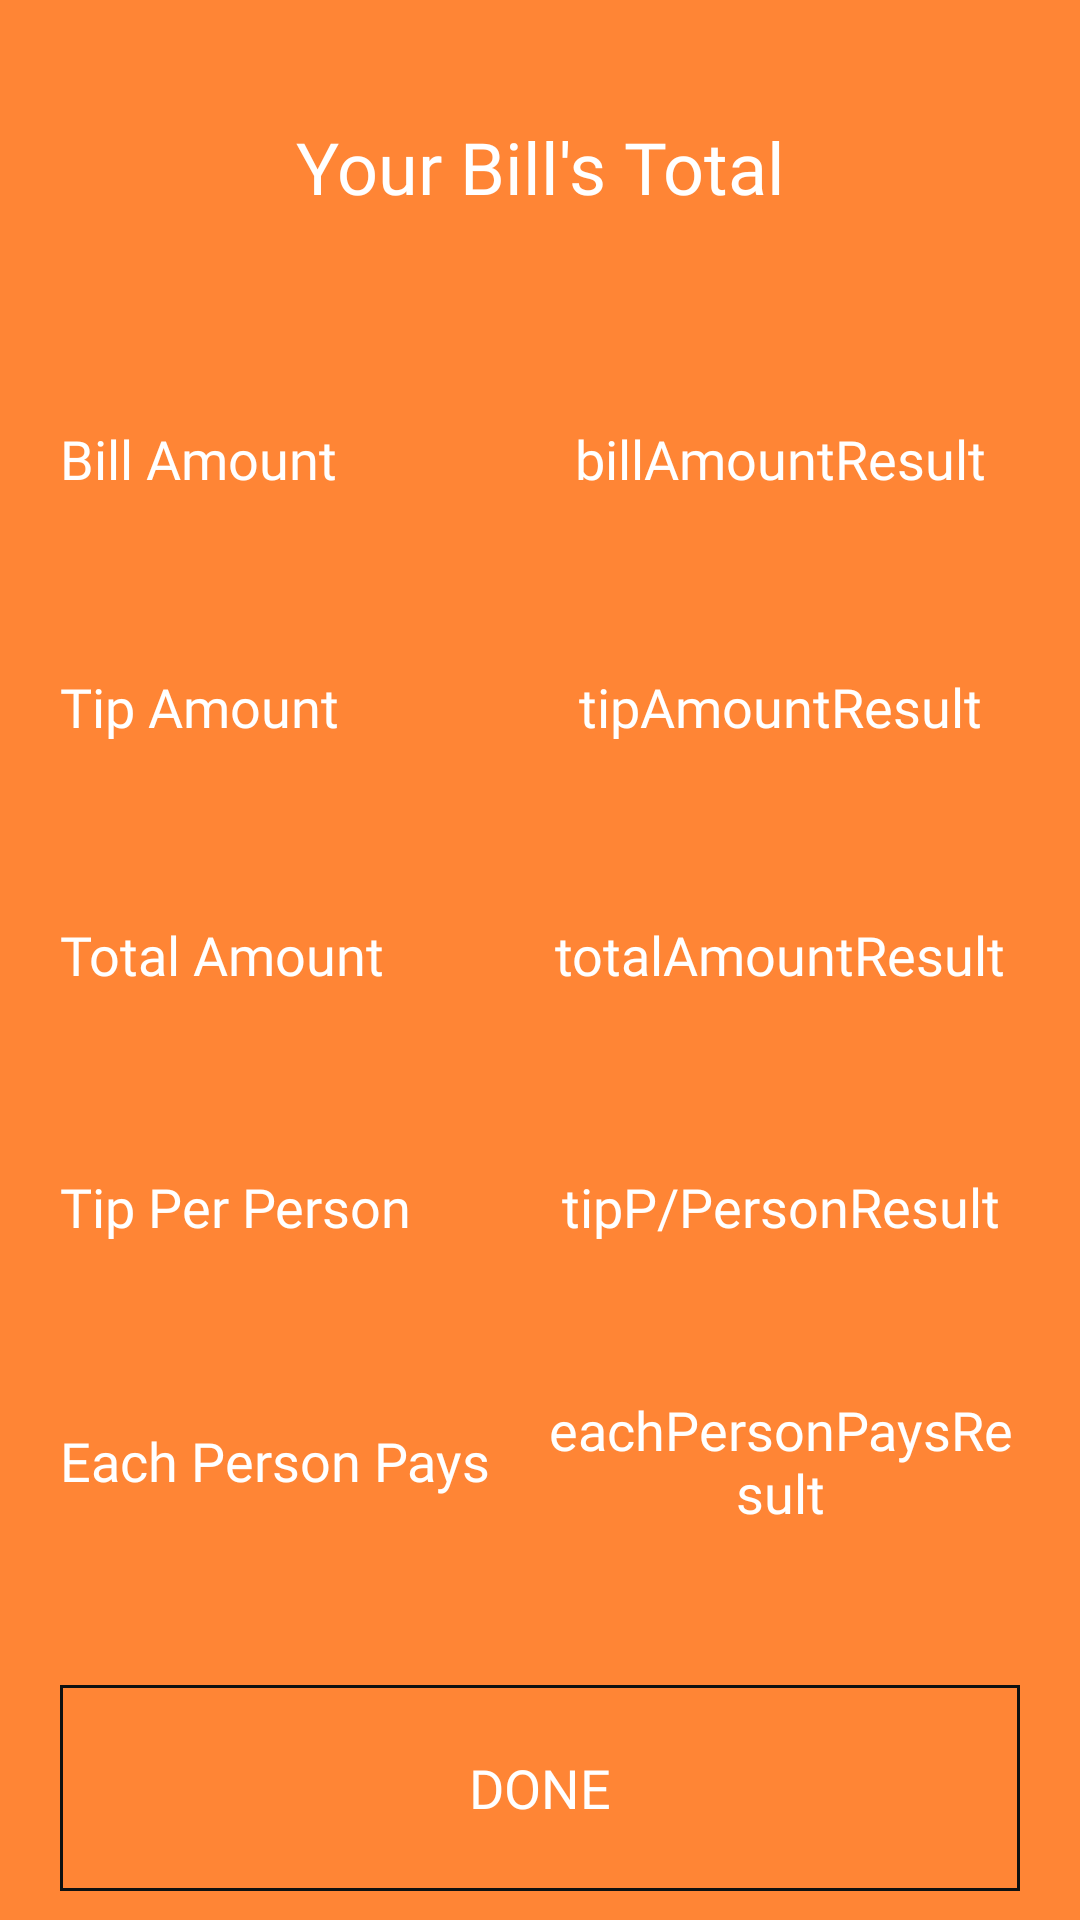

Write the Android layout XML for this screen, with the resource values it uses.
<!-- AndroidManifest.xml: application theme AppTheme -->
<!-- res/layout/content_summary_screen.xml -->
<?xml version="1.0" encoding="utf-8"?>
<LinearLayout xmlns:android="http://schemas.android.com/apk/res/android"
    xmlns:app="http://schemas.android.com/apk/res-auto"
    xmlns:tools="http://schemas.android.com/tools"
    android:layout_width="match_parent"
    android:layout_height="match_parent"
    android:orientation="vertical"
    app:layout_behavior="@string/appbar_scrolling_view_behavior"
    tools:context="ca.uottawa.tipcalculator2.SummaryScreen"
    tools:showIn="@layout/activity_summary_screen">

    <LinearLayout
        android:layout_width="match_parent"
        android:layout_height="match_parent"
        android:layout_weight="1"
        android:background="@color/colorSecondary"
        android:orientation="vertical">

        <LinearLayout
            android:layout_width="match_parent"
            android:layout_height="match_parent"
            android:layout_weight=".27"
            android:orientation="vertical">

            <TextView
                android:id="@+id/textView15"
                android:layout_width="match_parent"
                android:layout_height="match_parent"
                android:fontFamily="@font/roboto_medium"
                android:gravity="center"
                android:paddingLeft="20dp"
                android:paddingRight="20dp"
                android:text="Your Bill's Total"
                android:textColor="@color/colorDarkText"
                android:textSize="24sp" />
        </LinearLayout>

        <LinearLayout
            android:layout_width="match_parent"
            android:layout_height="match_parent"
            android:layout_weight=".2"
            android:orientation="vertical"
            android:paddingLeft="20dp"
            android:paddingRight="20dp">

            <LinearLayout
                android:layout_width="match_parent"
                android:layout_height="match_parent"
                android:layout_weight="1"
                android:orientation="horizontal">

                <TextView
                    android:id="@+id/textView3"
                    android:layout_width="match_parent"
                    android:layout_height="wrap_content"
                    android:layout_gravity="center"
                    android:layout_weight="1"
                    android:fontFamily="@font/roboto_medium"
                    android:text="Bill Amount"
                    android:textAllCaps="false"
                    android:textColor="@color/colorDarkText"
                    android:textSize="18sp" />

                <TextView
                    android:id="@+id/billAmountResult"
                    android:layout_width="match_parent"
                    android:layout_height="match_parent"
                    android:layout_gravity="center"
                    android:layout_weight="1"
                    android:fontFamily="@font/roboto_medium"
                    android:gravity="center"
                    android:text="billAmountResult"
                    android:textColor="@color/colorDarkText"
                    android:textSize="18sp" />

            </LinearLayout>

            <LinearLayout
                android:layout_width="match_parent"
                android:layout_height="match_parent"
                android:layout_weight="1"
                android:orientation="horizontal">

                <TextView
                    android:id="@+id/textView5"
                    android:layout_width="match_parent"
                    android:layout_height="wrap_content"
                    android:layout_gravity="center"
                    android:layout_weight="1"
                    android:fontFamily="@font/roboto_medium"
                    android:text="Tip Amount"
                    android:textColor="@color/colorDarkText"
                    android:textSize="18sp" />

                <TextView
                    android:id="@+id/tipAmountResult"
                    android:layout_width="match_parent"
                    android:layout_height="match_parent"
                    android:layout_gravity="center"
                    android:layout_weight="1"
                    android:fontFamily="@font/roboto_medium"
                    android:gravity="center"
                    android:text="tipAmountResult"
                    android:textColor="@color/colorDarkText"
                    android:textSize="18sp" />
            </LinearLayout>

            <LinearLayout
                android:layout_width="match_parent"
                android:layout_height="match_parent"
                android:layout_weight="1"
                android:orientation="horizontal">

                <TextView
                    android:id="@+id/textView7"
                    android:layout_width="match_parent"
                    android:layout_height="wrap_content"
                    android:layout_gravity="center"
                    android:layout_weight="1"
                    android:fontFamily="@font/roboto_medium"
                    android:text="Total Amount"
                    android:textColor="@color/colorDarkText"
                    android:textSize="18sp" />

                <TextView
                    android:id="@+id/totalAmountResult"
                    android:layout_width="match_parent"
                    android:layout_height="match_parent"
                    android:layout_gravity="center"
                    android:layout_weight="1"
                    android:fontFamily="@font/roboto_medium"
                    android:gravity="center"
                    android:text="totalAmountResult"
                    android:textColor="@color/colorDarkText"
                    android:textSize="18sp" />
            </LinearLayout>
        </LinearLayout>

        <LinearLayout
            android:layout_width="match_parent"
            android:layout_height="match_parent"
            android:layout_weight=".24"
            android:orientation="vertical"
            android:paddingLeft="20dp"
            android:paddingRight="20dp">

            <LinearLayout
                android:layout_width="match_parent"
                android:layout_height="match_parent"
                android:layout_weight="1"
                android:orientation="horizontal">

                <TextView
                    android:id="@+id/textView9"
                    android:layout_width="match_parent"
                    android:layout_height="wrap_content"
                    android:layout_gravity="center"
                    android:layout_weight="1"
                    android:fontFamily="@font/roboto_medium"
                    android:text="Tip Per Person"
                    android:textColor="@color/colorDarkText"
                    android:textSize="18sp" />

                <TextView
                    android:id="@+id/tipPerPersonResult"
                    android:layout_width="match_parent"
                    android:layout_height="match_parent"
                    android:layout_gravity="center"
                    android:layout_weight="1"
                    android:fontFamily="@font/roboto_medium"
                    android:gravity="center"
                    android:text="tipP/PersonResult"
                    android:textColor="@color/colorDarkText"
                    android:textSize="18sp" />

            </LinearLayout>

            <LinearLayout
                android:layout_width="match_parent"
                android:layout_height="match_parent"
                android:layout_weight="1"
                android:orientation="horizontal">

                <TextView
                    android:id="@+id/textView11"
                    android:layout_width="match_parent"
                    android:layout_height="wrap_content"
                    android:layout_gravity="center"
                    android:layout_weight="1"
                    android:fontFamily="@font/roboto_medium"
                    android:text="Each Person Pays"
                    android:textColor="@color/colorDarkText"
                    android:textSize="18sp" />

                <TextView
                    android:id="@+id/eachPersonPaysResult"
                    android:layout_width="match_parent"
                    android:layout_height="match_parent"
                    android:layout_gravity="center"
                    android:layout_weight="1"
                    android:fontFamily="@font/roboto_medium"
                    android:gravity="center"
                    android:text="eachPersonPaysResult"
                    android:textColor="@color/colorDarkText"
                    android:textSize="18sp" />
            </LinearLayout>

        </LinearLayout>

        <LinearLayout
            android:layout_width="match_parent"
            android:layout_height="match_parent"
            android:layout_weight=".27"
            android:orientation="vertical">

            <Space
                android:layout_width="match_parent"
                android:layout_height="match_parent"
                android:layout_weight="4" />

            <LinearLayout
                android:layout_width="match_parent"
                android:layout_height="match_parent"
                android:layout_weight="1"
                android:background="@color/colorSecondary"
                android:orientation="horizontal">

                <Button
                    android:id="@+id/done"
                    android:layout_width="match_parent"
                    android:layout_height="match_parent"
                    android:layout_marginBottom="10dp"
                    android:layout_marginLeft="20dp"
                    android:layout_marginRight="20dp"
                    android:layout_marginTop="10dp"
                    android:layout_weight="1"
                    android:background="@drawable/bottom_button_input"
                    android:fontFamily="@font/roboto_medium"
                    android:text="Done"
                    android:textColor="@color/colorDarkText"
                    android:textSize="18sp" />

            </LinearLayout>
        </LinearLayout>
    </LinearLayout>

</LinearLayout>
<!-- res/layout/activity_summary_screen.xml (included above) -->
<?xml version="1.0" encoding="utf-8"?>
<android.support.design.widget.CoordinatorLayout xmlns:android="http://schemas.android.com/apk/res/android"
    xmlns:app="http://schemas.android.com/apk/res-auto"
    xmlns:tools="http://schemas.android.com/tools"
    android:layout_width="match_parent"
    android:layout_height="match_parent"
    tools:context="ca.uottawa.tipcalculator2.SummaryScreen">

    <android.support.design.widget.AppBarLayout
        android:layout_width="match_parent"
        android:layout_height="wrap_content"
        android:theme="@style/AppTheme.AppBarOverlay">

        <android.support.v7.widget.Toolbar
            android:id="@+id/toolbar"
            android:layout_width="match_parent"
            android:layout_height="?attr/actionBarSize"
            android:background="?attr/colorPrimary"
            app:popupTheme="@style/AppTheme.PopupOverlay" />

    </android.support.design.widget.AppBarLayout>

    <include layout="@layout/content_summary_screen" />


</android.support.design.widget.CoordinatorLayout>
<!-- resources referenced by this layout -->
<resources>
  <color name="colorDarkText">#FFFFFF</color>
  <color name="colorSecondary">#FF8535</color>
  <!-- drawable bottom_button_input (drawable) -->
  <?xml version="1.0" encoding="utf-8"?>
  <shape xmlns:android="http://schemas.android.com/apk/res/android" android:shape="rectangle">
  
      <padding android:left="10dp" android:right="10dp" android:top="10dp" android:bottom="10dp"/>
      <stroke android:width="1dp" android:color="#0e1111"/>
  </shape>
  <style name="AppTheme.AppBarOverlay" parent="ThemeOverlay.AppCompat.Dark.ActionBar" />
  <style name="AppTheme.PopupOverlay" parent="ThemeOverlay.AppCompat.Light" />
  <style name="AppTheme" parent="Theme.AppCompat.Light.DarkActionBar">
          
          <item name="colorPrimary">@color/colorPrimary</item>
          
      </style>
  <color name="colorPrimary">#e24211</color>
</resources>
